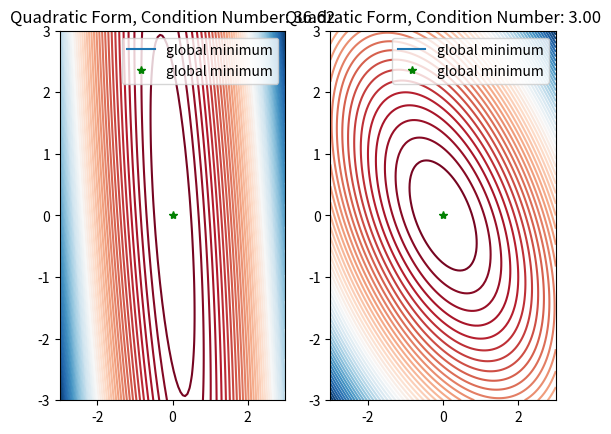

Recreate this plot in Python.
"""
We want to understand the effect of preconditioning on loss surfaces in R2

We're using the quadratic form x^T A x

First, we generate circles in the original "x-space"

For ill-conditioned matrices, the level sets are ellipses
- this is because the eigenvalues are disparate so the level sets are long in one direction and short in another

A = Q D Q^T

Q is the eigenvector matrix, rotating basis to align with eigenvectors
D^{1/2} stretches the basis to sqrt(eigenvalues)


We begin with a circle in "eigenspace"
- (z1, z2) = sqrt(c / di) (cos(theta), sin(theta)) where di is the ith eigenvalue of A, c is the level set value
- then, x = Q z. This takes eigen-space circle to x-space ellipse
- then, A^{1/2} x = Q D^{1/2} Q^T (Q z) = Q D^{1/2} z
- this takes x-space ellipse to eigenspace circle but scaled slightly differently

the only reason we do this back and forth is because we want to generate level sets in x-space, normally we just go x-space to z-space
but here we go z-space to x-space to z-space

"""


import numpy as np
import matplotlib.pyplot as plt
from mpl_toolkits.mplot3d import Axes3D

A_large = np.array([[50, 6], [5,  2]], dtype=np.float32)  # ill-conditioned matrix - 36.615547
A_small = np.array([[2, 1.0], [1.0,  2]], dtype=np.float32)  # ill-conditioned matrix - 4.2655644
print(np.linalg.cond(A_large))
print(np.linalg.cond(A_small))
print(np.linalg.det(A_small))


def quadratic_form(A, x):
    return 0.5 * x.T @ A @ x 

x_np = np.linspace(-3, 3, 100)
y_np = np.linspace(-3, 3, 100)
X_np, Y_np = np.meshgrid(x_np, y_np)
Z_np_large = np.zeros_like(X_np)
Z_np_small = np.zeros_like(X_np)
for i in range(X_np.shape[0]):
    for j in range(X_np.shape[1]):
        Z_np_large[i, j] = quadratic_form(A_large, np.array([X_np[i, j], Y_np[i, j]]))
        Z_np_small[i, j] = quadratic_form(A_small, np.array([X_np[i, j], Y_np[i, j]]))



fig = plt.figure()
ax = fig.add_subplot(121)
ax.contour(X_np, Y_np, Z_np_large, 50, cmap="RdBu")
ax.plot(0, 0, 0, 'g*', label="global minimum")
ax.set_title(f"Quadratic Form, Condition Number: {np.linalg.cond(A_large):.2f}")
ax.legend()

ax = fig.add_subplot(122)
ax.contour(X_np, Y_np, Z_np_small, 50, cmap="RdBu")
ax.plot(0, 0, 0, 'g*', label="global minimum")
ax.set_title(f"Quadratic Form, Condition Number: {np.linalg.cond(A_small):.2f}")
ax.legend()
plt.show()





exit()

print(np.linalg.cond(A))


# what does the space of the quadratic form look like?

def quadratic_form(x):
    return 0.5 * x.T @ A @ x 

def get_ellipse(c):
    """
    generate circles, apply A to get ellipses - ill-conditioned matrix has elliptical level sets in quadratic form
    need to use eigendecomposition to get the ellipses

    A = Q D Q^T

    x^T A x = x^T Q D Q^T x = (Q^T x)^T D (Q^T x)
    Pick z = Q^T x 

    then, x^T A x = z^T D z = z_1^2 d1 + z_2^2 d2

    z_1^2 d1 + z_2^2 d2 = c

    ellipse of form: u^2 / a^2 + v^2 / b^2 = 1 - u = a cos(theta), v = b sin(theta)

    a = sqrt(c / d1)
    b = sqrt(c / d2)

    so we have: z_1(theta) = sqrt(c / d1) * cos(theta), z_2(theta) = sqrt(c / d2) * sin(theta)
    """
    # generate circles

    thetas = np.linspace(0, 2 * np.pi, 100)

    d, Q = np.linalg.eig(A)
    x = np.sqrt(c / d[0]) * np.cos(thetas)
    y = np.sqrt(c / d[1]) * np.sin(thetas)
    X = np.vstack([x, y])

    Q_X = Q @ X

    return Q_X[0], Q_X[1]

    
iters = 10000
x = np.array([2.0, 2.0])
xy_vals = np.zeros((iters, 2))
for i in range(iters):
    loss = quadratic_form(x)
    
    if i % 500 == 0:
        print(f"Iteration {i + 1}, loss: {loss}")
        print(f"x: {x}")
        xy_vals[i] = x

    # gradient descent
    x = x - 1e-9 * A @ x


x = np.array([0, 0])
loss = quadratic_form(x)
print(f"Loss: {loss}")

x_np = np.linspace(0, 2, 100)
y_np = np.linspace(-0.5, 3, 100)
X_np, Y_np = np.meshgrid(x_np, y_np)
Z_np = np.zeros_like(X_np)
for i in range(X_np.shape[0]):
    for j in range(X_np.shape[1]):
        Z_np[i, j] = quadratic_form(np.array([X_np[i, j], Y_np[i, j]]))

plt.contour(X_np, Y_np, Z_np, 50)
plt.plot(xy_vals[5:, 0], xy_vals[5:, 1], 'r-o')
plt.plot(0, 0, 'g*', label="global minimum")
plt.legend()
plt.show()


# level_sets = [x * 30 for x in range(1, 30)]
# xs = np.zeros((len(level_sets), 100))       
# ys = np.zeros((len(level_sets), 100))

# for i in range(len(level_sets)):
#     xs[i], ys[i] = get_ellipse(level_sets[i])

# zs = np.zeros_like(xs[0])
# for i in range(xs[0].shape[0]):
#     zs[i] = quadratic_form(np.array([xs[0, i], ys[0, i]]))




# fig = plt.figure()
# # ax3d = fig.add_subplot(121, projection="3d")
# ax2d = fig.add_subplot(111)
# for level in range(len(level_sets)):

#     # z_ellipse = np.zeros_like(xs[level])
#     # for i in range(xs[level].shape[0]):
#     #     # for num_points per ellipse
#     #     z_ellipse[i] = quadratic_form(np.array([xs[level, i], ys[level, i]]))
    
#     # ax3d.plot(xs[level], ys[level], z_ellipse, label=f"c={level_sets[level]}")
#     ax2d.plot(xs[level], ys[level], label=f"c={level_sets[level]}")
#     ax2d.plot(xy_vals[:, 0], xy_vals[:, 1], 'r-o')


#     # for i in range(len(xy_vals)):
#     #     ax3d.plot(xy_vals[i][0], xy_vals[i][1], quadratic_form(np.array(xy_vals[i])), 'r-o')


# # ax3d.set_xlabel("x")
# # ax3d.set_ylabel("y")
# # ax3d.set_zlabel("f(x,y)")
# # ax3d.set_title("3D curves (level sets)")

# ax2d.set_xlabel("x")
# ax2d.set_ylabel("y")
# ax2d.set_title("2D curves (gradient descent)")

# plt.show()


